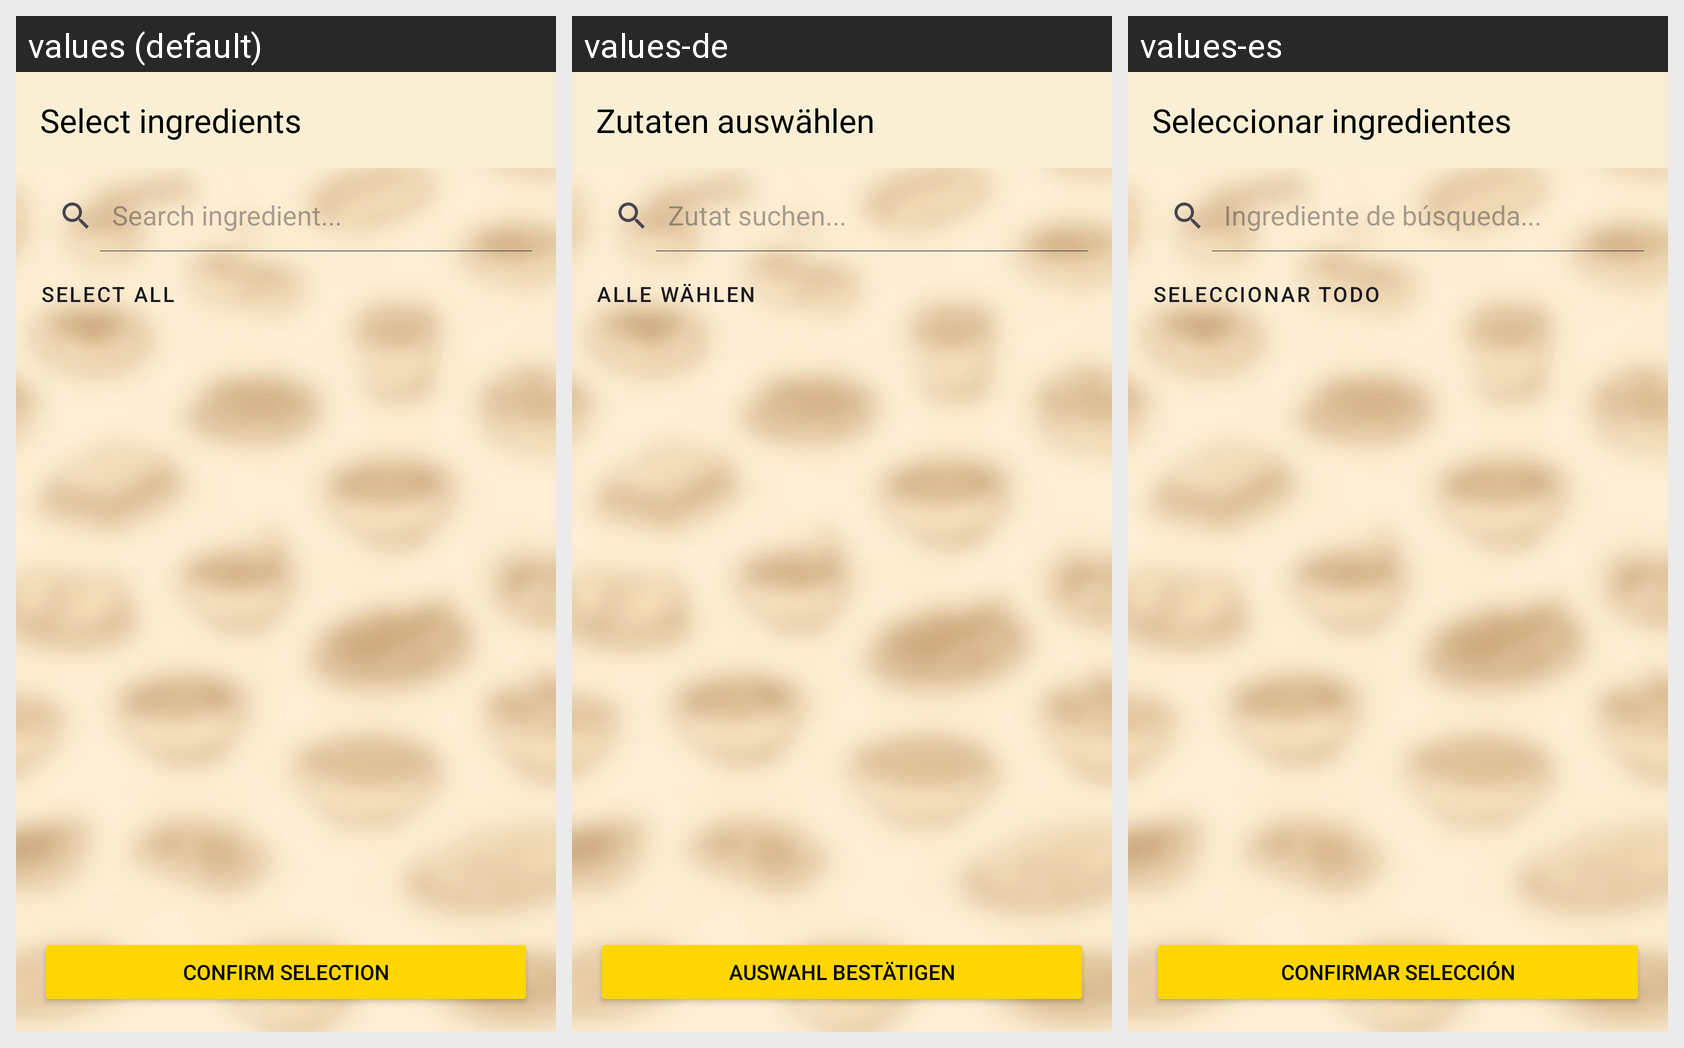

This grid shows one Android layout under several languages. Give, for every string resource on the screen, its name, the default text and each shown locale's text.
Android screen res/layout/activity_ingredient_search.xml rendered under 3 locales, left to right: values (default), values-de, values-es. Device: Nexus 5 (rendered at 1080×1920; each locale shown at half size, 540×960, under a caption strip naming it); theme Theme.Yumly.
Strings drawn on this screen, with the default value and each locale's value (text and hints the layout hard-codes, and strings that could not be matched under every locale, appear in the picture but are not listed):

select_ingredients_label
  values: Select ingredients
  values-de: Zutaten auswählen
  values-es: Seleccionar ingredientes

search_ingridient_button
  values: Search ingredient...
  values-de: Zutat suchen...
  values-es: Ingrediente de búsqueda...

select_all
  values: Select all
  values-de: Alle wählen
  values-es: Seleccionar todo

confirm_selection
  values: Confirm selection
  values-de: Auswahl bestätigen
  values-es: Confirmar selección
